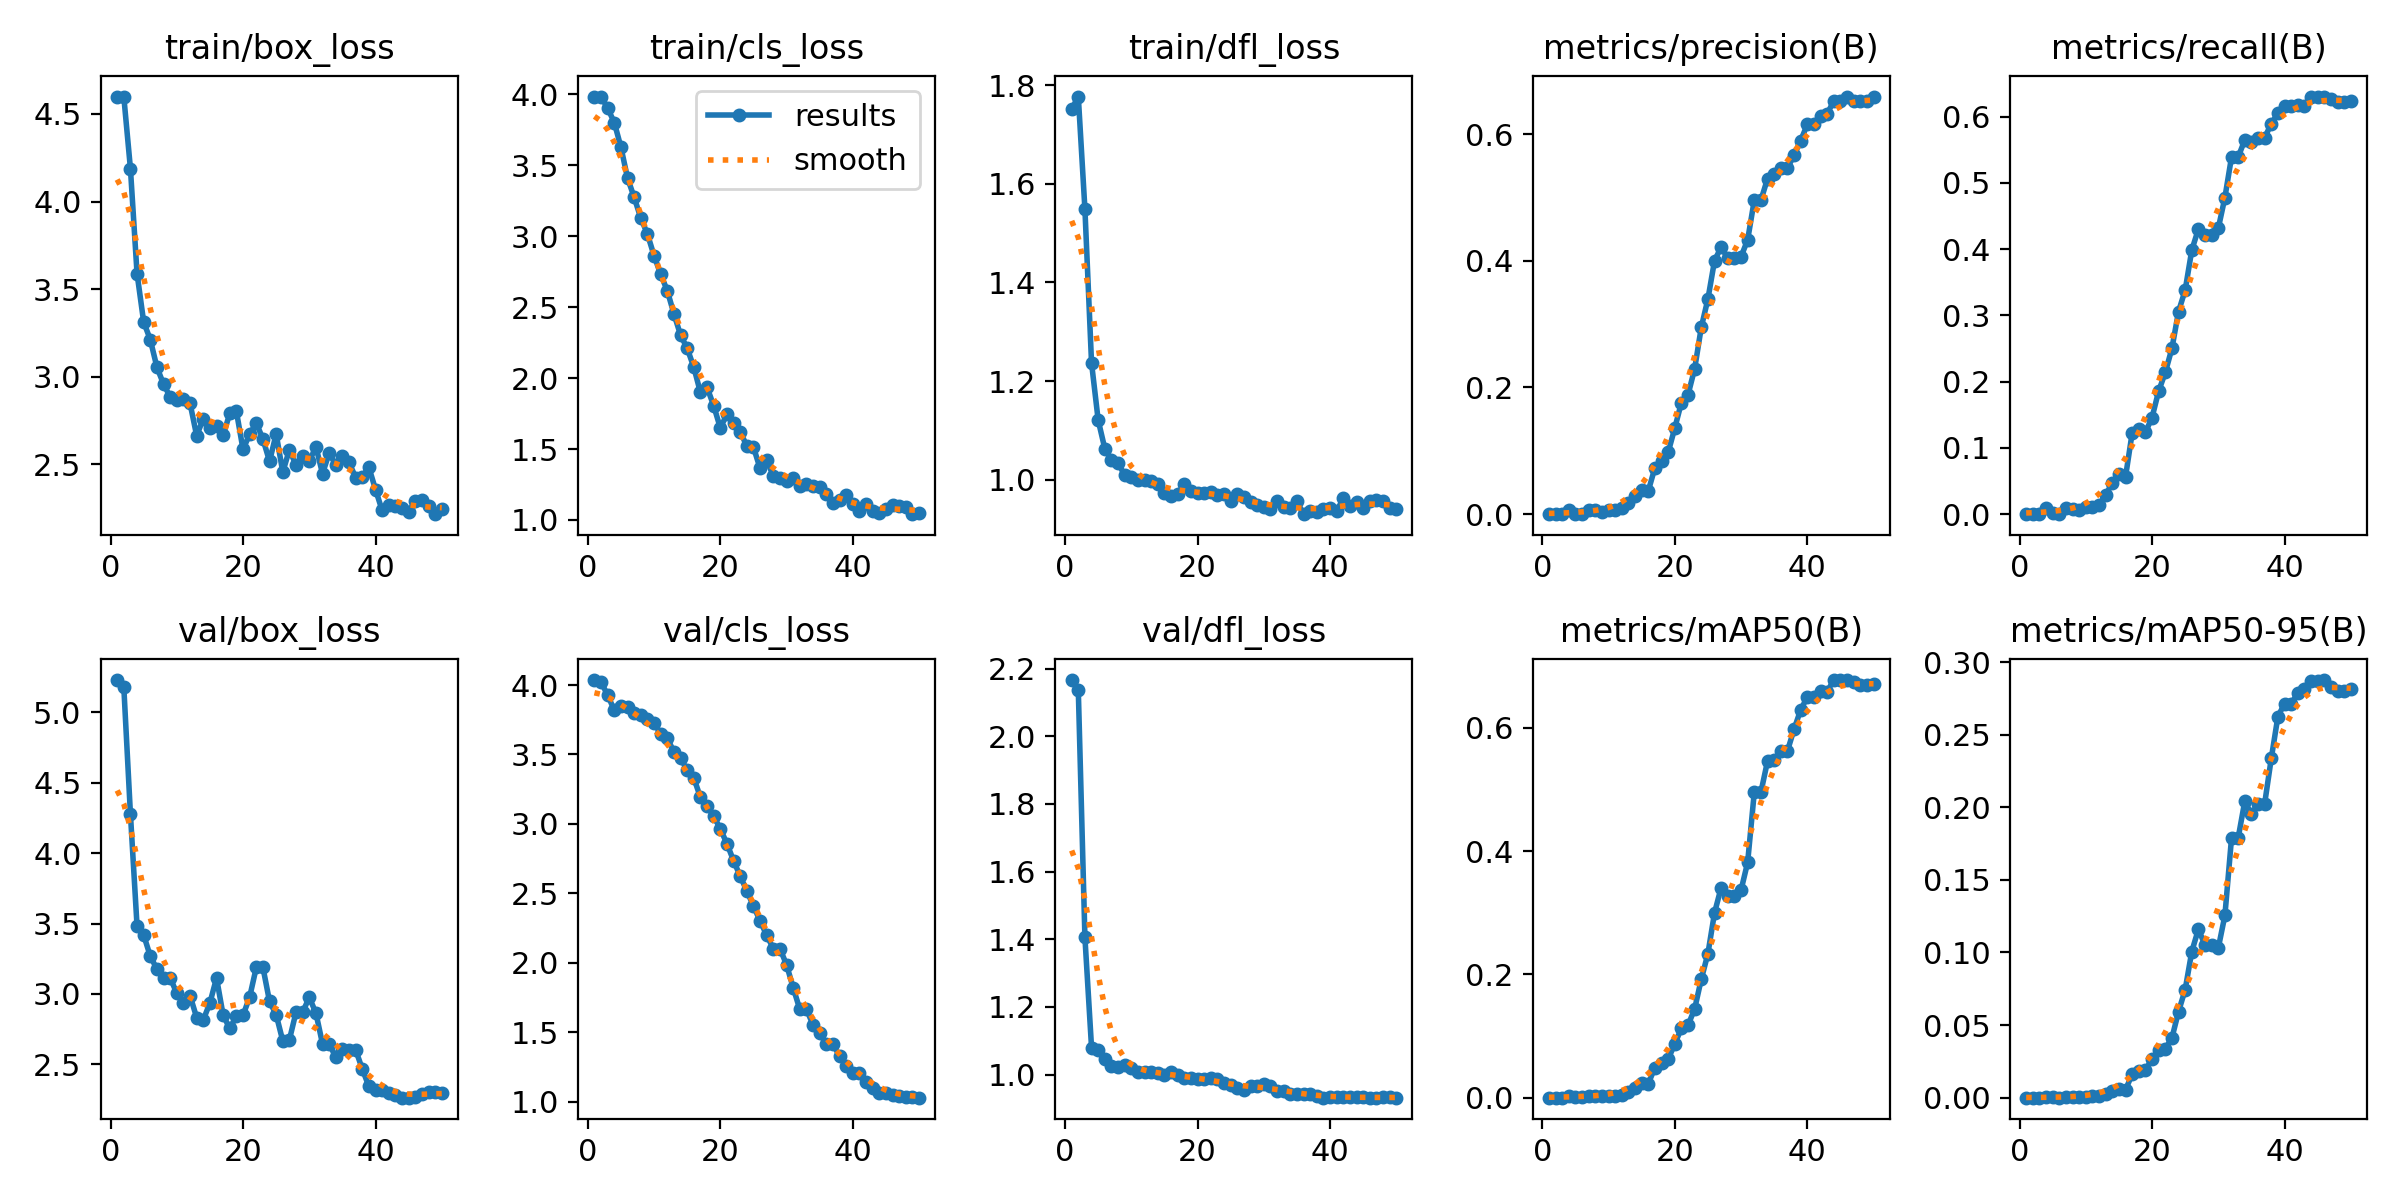

The data file committed next to this chart (first rows):
epoch, time, train/box_loss, train/cls_loss, train/dfl_loss, metrics/precision(B), metrics/recall(B), metrics/mAP50(B), metrics/mAP50-95(B), val/box_loss, val/cls_loss, val/dfl_loss, lr/pg0, lr/pg1, lr/pg2
1, 4.699, 4.599, 3.982, 1.751, 0, 0, 0, 0, 5.23, 4.036, 2.166, 3.334e-05, 3.334e-05, 3.334e-05
2, 6.71, 4.599, 3.985, 1.777, 0, 0, 0, 0, 5.181, 4.02, 2.136, 8.16997e-05, 8.16997e-05, 8.16997e-05
3, 11.36, 4.189, 3.904, 1.548, 0.00015, 0.00011, 8e-05, 1e-05, 4.279, 3.928, 1.405, 0.0001281, 0.0001281, 0.0001281
4, 13.34, 3.589, 3.802, 1.236, 0.00627, 0.00928, 0.00317, 0.00064, 3.483, 3.818, 1.08, 0.0001725, 0.0001725, 0.0001725
5, 15.24, 3.312, 3.628, 1.121, 0.00071, 0.00173, 0.0016, 0.00019, 3.419, 3.848, 1.074, 0.0002149, 0.0002149, 0.0002149
6, 20.94, 3.212, 3.411, 1.063, 0.00058, 0.0008, 0.00029, 4e-05, 3.268, 3.842, 1.047, 0.0002553, 0.0002553, 0.0002553
7, 23.13, 3.054, 3.274, 1.04, 0.00633, 0.00881, 0.00327, 0.00065, 3.177, 3.799, 1.025, 0.0002938, 0.0002938, 0.0002938
8, 26.15, 2.958, 3.129, 1.034, 0.00585, 0.00754, 0.00302, 0.00049, 3.111, 3.782, 1.023, 0.0003303, 0.0003303, 0.0003303
9, 29.22, 2.885, 3.016, 1.009, 0.00373, 0.00609, 0.00191, 0.00055, 3.114, 3.757, 1.029, 0.0003648, 0.0003648, 0.0003648
10, 31.05, 2.87, 2.864, 1.005, 0.00625, 0.01059, 0.00331, 0.00071, 3.005, 3.725, 1.019, 0.0003973, 0.0003973, 0.0003973
11, 32.96, 2.872, 2.732, 0.9996, 0.00624, 0.01082, 0.00324, 0.00085, 2.934, 3.65, 1.008, 0.0004278, 0.0004278, 0.0004278
12, 34.8, 2.848, 2.616, 0.9999, 0.00898, 0.01401, 0.00464, 0.00117, 2.987, 3.619, 1.009, 0.0004564, 0.0004564, 0.0004564
13, 36.62, 2.663, 2.453, 0.9969, 0.01755, 0.02887, 0.00953, 0.00287, 2.832, 3.516, 1.007, 0.000483, 0.000483, 0.000483
14, 39.05, 2.761, 2.304, 0.9909, 0.02797, 0.04706, 0.01557, 0.00477, 2.815, 3.474, 1.006, 0.0005075, 0.0005075, 0.0005075
15, 41.78, 2.707, 2.211, 0.9738, 0.03842, 0.06063, 0.02388, 0.00609, 2.936, 3.387, 0.9992, 0.0005302, 0.0005302, 0.0005302
16, 43.73, 2.721, 2.077, 0.9674, 0.03676, 0.05645, 0.02278, 0.00545, 3.113, 3.331, 1.008, 0.0005508, 0.0005508, 0.0005508
17, 45.52, 2.667, 1.899, 0.9717, 0.07328, 0.1225, 0.04888, 0.01613, 2.848, 3.191, 0.9988, 0.0005694, 0.0005694, 0.0005694
18, 47.43, 2.791, 1.935, 0.9903, 0.08462, 0.1285, 0.05582, 0.0187, 2.755, 3.126, 0.9894, 0.0005861, 0.0005861, 0.0005861
19, 50.27, 2.802, 1.806, 0.977, 0.09764, 0.1234, 0.0623, 0.01927, 2.843, 3.057, 0.9904, 0.0006008, 0.0006008, 0.0006008
20, 52.12, 2.585, 1.649, 0.9722, 0.1359, 0.1459, 0.08737, 0.02643, 2.848, 2.965, 0.9866, 0.0006135, 0.0006135, 0.0006135
21, 58.06, 2.672, 1.743, 0.9727, 0.1763, 0.1857, 0.1123, 0.03283, 2.978, 2.858, 0.9876, 0.0006243, 0.0006243, 0.0006243
22, 62.69, 2.736, 1.681, 0.9747, 0.1885, 0.2138, 0.1174, 0.03378, 3.188, 2.735, 0.9914, 0.000633, 0.000633, 0.000633
23, 64.68, 2.645, 1.622, 0.9682, 0.2296, 0.2501, 0.1442, 0.04113, 3.189, 2.624, 0.9884, 0.0006398, 0.0006398, 0.0006398
24, 66.92, 2.517, 1.522, 0.9714, 0.2949, 0.3057, 0.1922, 0.05928, 2.947, 2.518, 0.9749, 0.0006446, 0.0006446, 0.0006446
25, 68.93, 2.673, 1.514, 0.9576, 0.3396, 0.338, 0.2336, 0.07438, 2.853, 2.409, 0.9683, 0.0006474, 0.0006474, 0.0006474
26, 70.78, 2.456, 1.364, 0.9706, 0.4001, 0.3983, 0.2998, 0.1006, 2.666, 2.303, 0.9597, 0.0006482, 0.0006482, 0.0006482
27, 72.81, 2.584, 1.422, 0.9656, 0.4217, 0.4303, 0.3409, 0.1161, 2.674, 2.199, 0.9557, 0.0006471, 0.0006471, 0.0006471
28, 74.72, 2.495, 1.31, 0.9545, 0.404, 0.4211, 0.3277, 0.105, 2.871, 2.102, 0.9662, 0.0006439, 0.0006439, 0.0006439
29, 76.64, 2.549, 1.298, 0.9482, 0.404, 0.4211, 0.3277, 0.105, 2.871, 2.102, 0.9662, 0.0006388, 0.0006388, 0.0006388
30, 78.66, 2.517, 1.276, 0.9438, 0.4064, 0.4312, 0.3365, 0.1031, 2.975, 1.986, 0.9728, 0.0006317, 0.0006317, 0.0006317
31, 83.1, 2.601, 1.293, 0.9404, 0.433, 0.4778, 0.3818, 0.1255, 2.865, 1.821, 0.9654, 0.0006227, 0.0006227, 0.0006227
32, 85.09, 2.446, 1.238, 0.956, 0.4956, 0.539, 0.4954, 0.1789, 2.644, 1.665, 0.9531, 0.0006116, 0.0006116, 0.0006116
33, 88.04, 2.565, 1.256, 0.944, 0.4956, 0.539, 0.4954, 0.1789, 2.644, 1.665, 0.9531, 0.0005986, 0.0005986, 0.0005986
34, 90.74, 2.497, 1.242, 0.9426, 0.5295, 0.5644, 0.546, 0.2042, 2.551, 1.554, 0.9439, 0.0005778, 0.0005778, 0.0005778
35, 93.06, 2.55, 1.234, 0.9563, 0.5377, 0.5621, 0.5474, 0.1953, 2.612, 1.492, 0.9439, 0.0005448, 0.0005448, 0.0005448
36, 97.09, 2.511, 1.181, 0.93, 0.5464, 0.568, 0.5621, 0.2025, 2.602, 1.414, 0.9435, 0.0005118, 0.0005118, 0.0005118
37, 98.99, 2.425, 1.121, 0.9355, 0.5464, 0.568, 0.5621, 0.2025, 2.602, 1.414, 0.9435, 0.0004788, 0.0004788, 0.0004788
38, 101, 2.43, 1.143, 0.9341, 0.5664, 0.5891, 0.5975, 0.2336, 2.466, 1.328, 0.9368, 0.0004458, 0.0004458, 0.0004458
39, 106.1, 2.482, 1.178, 0.9408, 0.5895, 0.605, 0.629, 0.2625, 2.343, 1.259, 0.9322, 0.0004127, 0.0004127, 0.0004127
40, 108.7, 2.356, 1.115, 0.9416, 0.6151, 0.616, 0.6499, 0.2713, 2.317, 1.205, 0.9329, 0.0003797, 0.0003797, 0.0003797
41, 136, 2.237, 1.061, 0.9365, 0.6151, 0.616, 0.6499, 0.2713, 2.317, 1.205, 0.9329, 0.0003467, 0.0003467, 0.0003467
42, 137.5, 2.271, 1.114, 0.9619, 0.628, 0.618, 0.659, 0.2786, 2.295, 1.144, 0.9331, 0.0003137, 0.0003137, 0.0003137
43, 138.8, 2.265, 1.061, 0.9468, 0.6323, 0.6158, 0.6588, 0.2814, 2.28, 1.097, 0.9347, 0.0002807, 0.0002807, 0.0002807
44, 140.1, 2.251, 1.05, 0.9549, 0.6518, 0.6289, 0.6774, 0.2871, 2.263, 1.065, 0.9331, 0.0002477, 0.0002477, 0.0002477
45, 141.4, 2.231, 1.077, 0.942, 0.6518, 0.6289, 0.6774, 0.2871, 2.263, 1.065, 0.9331, 0.0002147, 0.0002147, 0.0002147
46, 142.6, 2.292, 1.106, 0.9567, 0.6592, 0.6301, 0.6769, 0.2877, 2.265, 1.045, 0.9319, 0.0001817, 0.0001817, 0.0001817
47, 143.9, 2.295, 1.098, 0.9596, 0.6523, 0.6263, 0.6737, 0.2827, 2.29, 1.039, 0.9324, 0.0001487, 0.0001487, 0.0001487
48, 145.1, 2.262, 1.088, 0.9566, 0.6515, 0.6224, 0.6692, 0.2801, 2.303, 1.034, 0.9327, 0.0001157, 0.0001157, 0.0001157
49, 146.3, 2.216, 1.041, 0.9433, 0.6515, 0.6224, 0.6692, 0.2801, 2.303, 1.034, 0.9327, 8.26832e-05, 8.26832e-05, 8.26832e-05
50, 147.6, 2.247, 1.048, 0.9398, 0.658, 0.6232, 0.6712, 0.2816, 2.293, 1.028, 0.9323, 4.96766e-05, 4.96766e-05, 4.96766e-05
